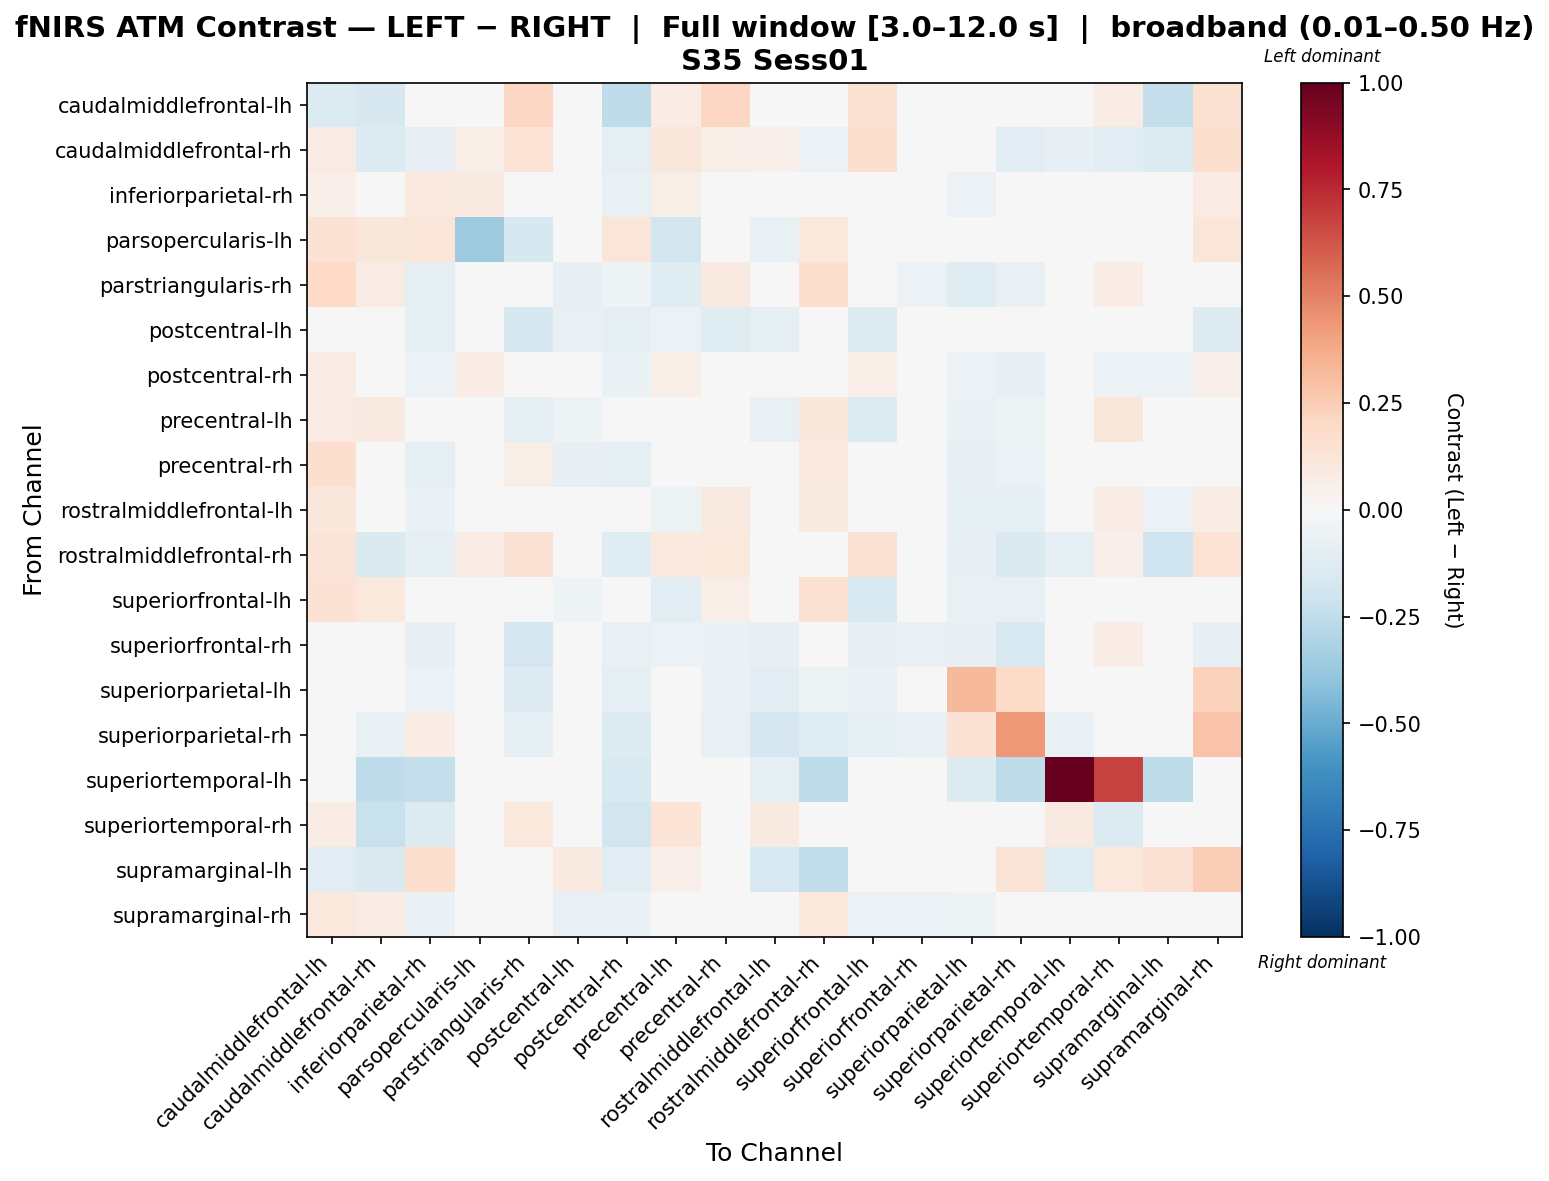

Source data for this figure (header and first rows):
, caudalmiddlefrontal-lh, caudalmiddlefrontal-rh, inferiorparietal-rh, parsopercularis-lh, parstriangularis-rh, postcentral-lh, postcentral-rh, precentral-lh, precentral-rh, rostralmiddlefrontal-lh, rostralmiddlefrontal-rh, superiorfrontal-lh, superiorfrontal-rh, superiorparietal-lh, superiorparietal-rh, superiortemporal-lh, superiortemporal-rh, supramarginal-lh, supramarginal-rh
caudalmiddlefrontal-lh, -0.1385, -0.1619, 0.007724, 0.03146, 0.2074, 0.0, -0.2517, 0.07681, 0.2074, -0.02273, -0.03534, 0.1496, 0.0, -0.02108, -0.04216, 0.0, 0.0758, -0.2365, 0.1536
caudalmiddlefrontal-rh, 0.07882, -0.1257, -0.07821, 0.06895, 0.1359, 0.01808, -0.09841, 0.1148, 0.05801, 0.05296, -0.05644, 0.1567, 0.0, -0.04872, -0.1061, -0.0826, -0.1115, -0.1333, 0.1567
inferiorparietal-rh, 0.05107, -0.01923, 0.09681, 0.09132, -0.04027, -0.02564, -0.07485, 0.0622, -0.002494, -0.02118, -0.01176, 0.001553, -0.02712, -0.06226, -0.01325, -0.03934, -0.01979, -0.02974, 0.08398
parsopercularis-lh, 0.1448, 0.1122, 0.1185, -0.3561, -0.1571, 0.0, 0.1185, -0.1858, 0.04111, -0.07275, 0.1047, 0.003129, 0.0, -0.02635, 0.0, 0.0, 0.03183, 0.0, 0.1234
parstriangularis-rh, 0.1991, 0.08267, -0.1015, 0.01601, -0.0006645, -0.08049, -0.05446, -0.124, 0.09139, 0.006189, 0.1704, -0.04762, -0.06009, -0.125, -0.07269, -0.004124, 0.07576, -0.004124, 0.03328
postcentral-lh, 0.0, 0.03162, -0.09591, 0.0, -0.1614, -0.0712, -0.09591, -0.05779, -0.1208, -0.09193, -0.01355, -0.1275, 0.00465, -0.04211, -0.01807, -0.01355, 0.02086, 0.03162, -0.1275
postcentral-rh, 0.07712, 0.01227, -0.05903, 0.07106, 0.0205, -0.02876, -0.06329, 0.06216, 0.02164, 0.03024, 0.02927, 0.06278, -0.01213, -0.05732, -0.08483, -0.02273, -0.05659, -0.05507, 0.0527
precentral-lh, 0.08223, 0.09178, 0.01091, 0.02787, -0.09594, -0.05344, 0.01727, -0.03416, 0.04349, -0.07057, 0.1131, -0.1331, -0.02744, -0.06329, -0.05007, 0.0, 0.1135, 0.006366, 0.02147
precentral-rh, 0.1642, -0.004635, -0.09572, 0.04053, 0.06059, -0.08185, -0.09753, -0.002545, 0.0149, 0.04813, 0.09696, -0.001964, -0.03637, -0.08318, -0.05591, 0.0, 0.01397, 0.0, 0.02042
rostralmiddlefrontal-lh, 0.111, 0.03782, -0.06417, 0.03923, 0.02709, -0.0448, -0.03674, -0.05434, 0.08988, -0.02484, 0.08833, -0.01781, -0.03517, -0.09214, -0.09966, -0.01441, 0.07433, -0.05971, 0.07613
rostralmiddlefrontal-rh, 0.1289, -0.1453, -0.09078, 0.0708, 0.147, -0.01025, -0.1239, 0.1003, 0.1084, 0.04582, -0.03913, 0.1452, 0.0, -0.08051, -0.144, -0.09938, 0.05036, -0.1971, 0.1336
superiorfrontal-lh, 0.1472, 0.1092, -0.04791, 0.04965, -0.01056, -0.05413, 0.002627, -0.1032, 0.06788, -0.01099, 0.1502, -0.1498, -0.04214, -0.07581, -0.07064, 0.0, 0.02218, 0.0, 0.01631
superiorfrontal-rh, 0.0, 0.0, -0.08313, 0.0, -0.1711, -0.01347, -0.07392, -0.05682, -0.06787, -0.08313, 0.0, -0.08313, -0.07481, -0.08313, -0.1523, 0.0, 0.07743, 0.0, -0.08313
superiorparietal-lh, -0.009984, -0.03489, -0.05637, 0.0, -0.1307, -0.02844, -0.09802, -0.03853, -0.06797, -0.1131, -0.05465, -0.06667, -0.02834, 0.3221, 0.1915, -0.0233, 0.04436, -0.03489, 0.2279
superiorparietal-rh, -0.02694, -0.07365, 0.07109, 0.0, -0.08663, -0.003989, -0.139, -0.03691, -0.07316, -0.1656, -0.1195, -0.09045, -0.07515, 0.1418, 0.431, -0.06734, 0.0459, -0.01874, 0.2873
superiortemporal-lh, -0.02018, -0.2553, -0.2347, 0.0, 0.0, -0.02018, -0.1527, 0.0, 0.0, -0.09125, -0.2553, 0.0, 0.0, -0.1321, -0.2553, 1.0, 0.6724, -0.2553, 0.0
superiortemporal-rh, 0.07376, -0.2258, -0.139, 0.0279, 0.1053, 0.01046, -0.1832, 0.1334, -0.004825, 0.09157, 0.0493, -0.02065, 0.02313, 0.04209, 0.01542, 0.08877, -0.1356, 0.02699, 0.02099
supramarginal-lh, -0.1069, -0.1471, 0.168, 0.0, 0.0, 0.08703, -0.1141, 0.05081, 0.0, -0.1545, -0.2487, 0.0, 0.0, -0.03046, 0.1259, -0.1224, 0.1016, 0.1462, 0.2447
supramarginal-rh, 0.1076, 0.07365, -0.06587, 0.04397, -0.01106, -0.07553, -0.06676, -0.02427, 0.01638, 0.01, 0.1076, -0.06183, -0.0622, -0.05033, -0.000486, 0.0, 0.03504, 0.006474, 0.01765
